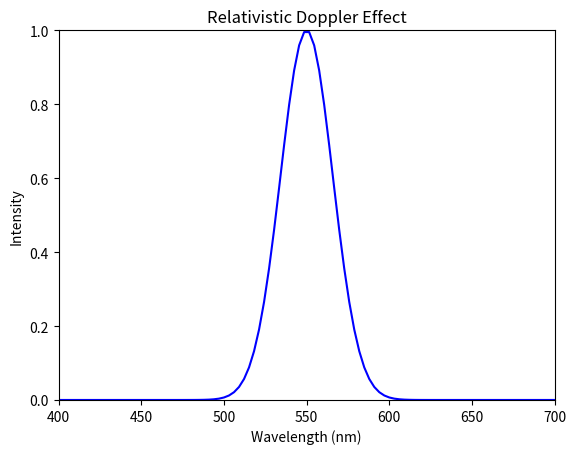

Write Python code to recreate this figure.
#!/usr/bin/env python3
# -*- coding: utf-8 -*-
"""
Created on Fri Jan 31 12:27:32 2025

[redacted]
"""
#This simulation shows how light from stars shifts in wavelength as an observer moves at relativistic speeds.

import numpy as np
import matplotlib.pyplot as plt
import matplotlib.animation as animation

# Constants
c = 1.0  # Speed of light (normalized)
lambda_rest = np.linspace(400, 700, 100)  # Visible light wavelengths in nm

# Function to compute relativistic Doppler shift
def doppler_shift(velocity):
    return lambda_rest * np.sqrt((1 - velocity/c) / (1 + velocity/c))

# Initialize plot
fig, ax = plt.subplots()
ax.set_xlim(400, 700)
ax.set_ylim(0, 1)
ax.set_xlabel("Wavelength (nm)")
ax.set_ylabel("Intensity")
ax.set_title("Relativistic Doppler Effect")

# Initial spectrum (normalized intensity)
spectrum, = ax.plot(lambda_rest, np.exp(-0.002 * (lambda_rest - 550)**2), color='b')

# Update function for animation
def update(frame):
    velocity =0.2 * (frame / 100)  # Increasing velocity up to 90% speed of light
    lambda_shifted = doppler_shift(velocity)
    spectrum.set_xdata(lambda_shifted)  # Shift spectrum
    return spectrum,

# Create animation
ani = animation.FuncAnimation(fig, update, frames=100, interval=50, blit=True)

plt.show()

